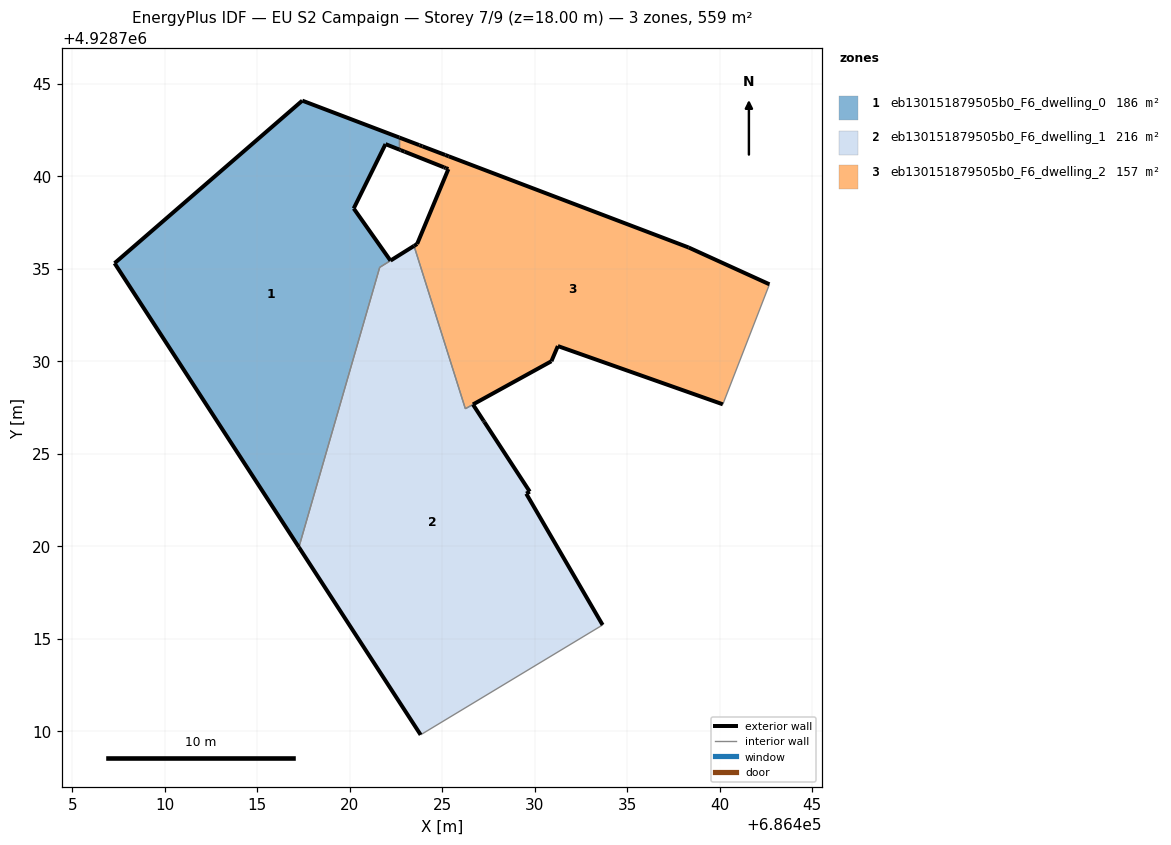
=== STOREY PLAN SPEC (per zone: floor XY polygon, exterior-wall plan segments, windows/doors) ===
zone 1: eb130151879505b0_F6_dwelling_0  (186.4 m²)
  floor: (686417.25, 4928719.95) (686421.62, 4928735.08) (686422.20, 4928735.45) (686420.22, 4928738.27) (686421.94, 4928741.75) (686422.68, 4928741.45) (686422.68, 4928742.10) (686417.44, 4928744.10) (686407.29, 4928735.31)
  exterior wall: (686422.68, 4928741.45) – (686421.94, 4928741.75)  [0.8 m]
  exterior wall: (686421.94, 4928741.75) – (686420.22, 4928738.27)  [3.9 m]
  exterior wall: (686420.22, 4928738.27) – (686422.20, 4928735.45)  [3.5 m]
  exterior wall: (686417.25, 4928719.95) – (686407.29, 4928735.31)  [18.3 m]
  exterior wall: (686407.29, 4928735.31) – (686417.44, 4928744.10)  [13.4 m]
  exterior wall: (686417.44, 4928744.10) – (686422.68, 4928742.10)  [5.6 m]
  interior walls: 3
zone 2: eb130151879505b0_F6_dwelling_1  (215.5 m²)
  floor: (686433.68, 4928715.75) (686429.55, 4928722.85) (686429.73, 4928722.96) (686427.28, 4928726.72) (686427.24, 4928726.79) (686426.67, 4928727.67) (686426.25, 4928727.44) (686423.48, 4928736.24) (686422.21, 4928735.45) (686421.62, 4928735.08) (686417.25, 4928719.95) (686423.83, 4928709.81)
  exterior wall: (686429.73, 4928722.96) – (686429.55, 4928722.85)  [0.2 m]
  exterior wall: (686429.55, 4928722.85) – (686433.68, 4928715.75)  [8.2 m]
  exterior wall: (686423.83, 4928709.81) – (686417.25, 4928719.95)  [12.1 m]
  exterior wall: (686422.21, 4928735.45) – (686423.48, 4928736.24)  [1.5 m]
  exterior wall: (686426.67, 4928727.67) – (686427.24, 4928726.79)  [1.1 m]
  exterior wall: (686427.24, 4928726.79) – (686427.28, 4928726.72)  [0.1 m]
  exterior wall: (686427.28, 4928726.72) – (686429.73, 4928722.96)  [4.5 m]
  interior walls: 5
zone 3: eb130151879505b0_F6_dwelling_2  (156.6 m²)
  floor: (686440.18, 4928727.68) (686442.69, 4928734.17) (686438.32, 4928736.16) (686425.35, 4928741.09) (686425.17, 4928741.16) (686423.93, 4928741.63) (686423.76, 4928741.69) (686422.68, 4928742.10) (686422.68, 4928741.45) (686422.76, 4928741.42) (686422.96, 4928741.34) (686425.09, 4928740.49) (686425.20, 4928740.45) (686425.33, 4928740.40) (686423.65, 4928736.35) (686423.48, 4928736.24) (686426.25, 4928727.44) (686430.91, 4928730.01) (686431.26, 4928730.83)
  exterior wall: (686423.48, 4928736.24) – (686423.65, 4928736.35)  [0.2 m]
  exterior wall: (686423.65, 4928736.35) – (686425.33, 4928740.40)  [4.4 m]
  exterior wall: (686425.33, 4928740.40) – (686425.20, 4928740.45)  [0.1 m]
  exterior wall: (686425.20, 4928740.45) – (686425.09, 4928740.49)  [0.1 m]
  exterior wall: (686425.09, 4928740.49) – (686422.96, 4928741.34)  [2.3 m]
  exterior wall: (686422.96, 4928741.34) – (686422.76, 4928741.42)  [0.2 m]
  exterior wall: (686422.76, 4928741.42) – (686422.68, 4928741.45)  [0.1 m]
  exterior wall: (686422.68, 4928742.10) – (686423.76, 4928741.69)  [1.2 m]
  exterior wall: (686423.76, 4928741.69) – (686423.93, 4928741.63)  [0.2 m]
  exterior wall: (686423.93, 4928741.63) – (686425.17, 4928741.16)  [1.3 m]
  exterior wall: (686425.17, 4928741.16) – (686425.35, 4928741.09)  [0.2 m]
  exterior wall: (686425.35, 4928741.09) – (686438.32, 4928736.16)  [13.9 m]
  exterior wall: (686438.32, 4928736.16) – (686442.69, 4928734.17)  [4.8 m]
  exterior wall: (686440.18, 4928727.68) – (686431.26, 4928730.83)  [9.5 m]
  exterior wall: (686431.26, 4928730.83) – (686430.91, 4928730.01)  [0.9 m]
  exterior wall: (686430.91, 4928730.01) – (686426.66, 4928727.67)  [4.8 m]
  interior walls: 4

=== DERIVED (storey summary) ===
Building: EU S2 Campaign
Storey: 7 of 9  (floor level z = 18.00 m)
Storey gross floor area: 558.5 m²
Zones on this storey: 3
  - eb130151879505b0_F6_dwelling_0: floor 186.4 m²; exterior wall 45.5 m (136.5 m²); WWR 0.0%
  - eb130151879505b0_F6_dwelling_1: floor 215.5 m²; exterior wall 27.6 m (82.9 m²); WWR 0.0%
  - eb130151879505b0_F6_dwelling_2: floor 156.6 m²; exterior wall 44.2 m (132.5 m²); WWR 0.0%
Zone adjacency (shared interzone walls):
  - eb130151879505b0_F6_dwelling_0 ↔ eb130151879505b0_F6_dwelling_1
  - eb130151879505b0_F6_dwelling_0 ↔ eb130151879505b0_F6_dwelling_2
  - eb130151879505b0_F6_dwelling_1 ↔ eb130151879505b0_F6_dwelling_2